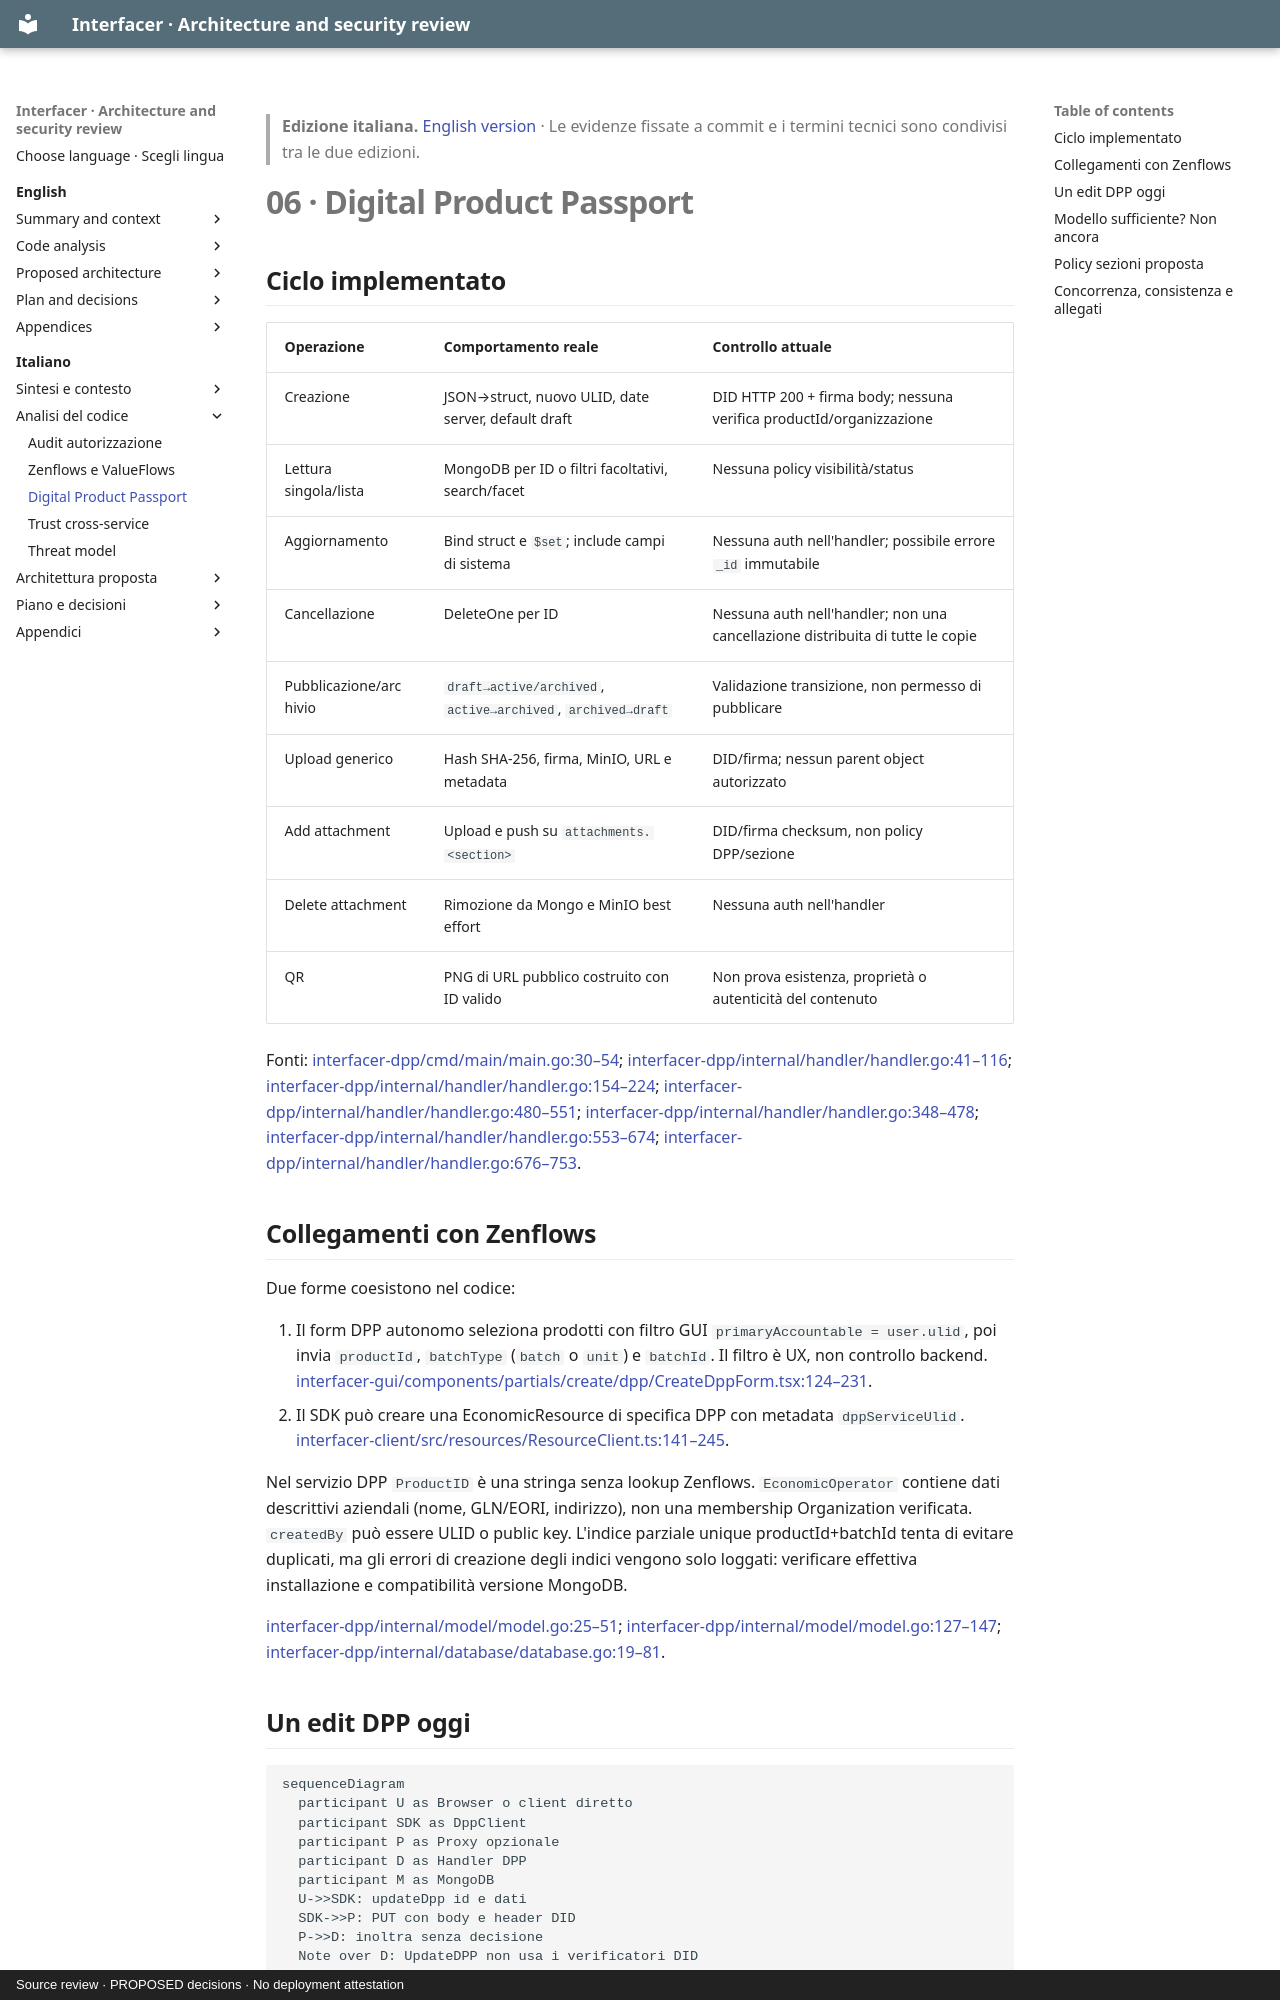

repository: interfacerproject/interfacer-architecture-security-review · page: it/06-dpp-analysis/index.html · generator: mkdocs · copyright: Source review · PROPOSED decisions · No deployment attestation

> **Edizione italiana.** [English version](../en/06-dpp-analysis.md) · Le evidenze fissate a commit e i termini tecnici sono condivisi tra le due edizioni.

# 06 · Digital Product Passport

## Ciclo implementato

| Operazione | Comportamento reale | Controllo attuale |
|---|---|---|
| Creazione | JSON→struct, nuovo ULID, date server, default draft | DID HTTP 200 + firma body; nessuna verifica productId/organizzazione |
| Lettura singola/lista | MongoDB per ID o filtri facoltativi, search/facet | Nessuna policy visibilità/status |
| Aggiornamento | Bind struct e `$set`; include campi di sistema | Nessuna auth nell'handler; possibile errore `_id` immutabile |
| Cancellazione | DeleteOne per ID | Nessuna auth nell'handler; non una cancellazione distribuita di tutte le copie |
| Pubblicazione/archivio | `draft→active/archived`, `active→archived`, `archived→draft` | Validazione transizione, non permesso di pubblicare |
| Upload generico | Hash SHA-256, firma, MinIO, URL e metadata | DID/firma; nessun parent object autorizzato |
| Add attachment | Upload e push su `attachments.<section>` | DID/firma checksum, non policy DPP/sezione |
| Delete attachment | Rimozione da Mongo e MinIO best effort | Nessuna auth nell'handler |
| QR | PNG di URL pubblico costruito con ID valido | Non prova esistenza, proprietà o autenticità del contenuto |

Fonti: [interfacer-dpp/cmd/main/main.go:30–54](https://github.com/interfacerproject/interfacer-dpp/blob/5f6ae20380ae80716ac6a8742b69bdc82e141296/cmd/main/main.go#L30-L54); [interfacer-dpp/internal/handler/handler.go:41–116](https://github.com/interfacerproject/interfacer-dpp/blob/5f6ae20380ae80716ac6a8742b69bdc82e141296/internal/handler/handler.go#L41-L116); [interfacer-dpp/internal/handler/handler.go:154–224](https://github.com/interfacerproject/interfacer-dpp/blob/5f6ae20380ae80716ac6a8742b69bdc82e141296/internal/handler/handler.go#L154-L224); [interfacer-dpp/internal/handler/handler.go:480–551](https://github.com/interfacerproject/interfacer-dpp/blob/5f6ae20380ae80716ac6a8742b69bdc82e141296/internal/handler/handler.go#L480-L551); [interfacer-dpp/internal/handler/handler.go:348–478](https://github.com/interfacerproject/interfacer-dpp/blob/5f6ae20380ae80716ac6a8742b69bdc82e141296/internal/handler/handler.go#L348-L478); [interfacer-dpp/internal/handler/handler.go:553–674](https://github.com/interfacerproject/interfacer-dpp/blob/5f6ae20380ae80716ac6a8742b69bdc82e141296/internal/handler/handler.go#L553-L674); [interfacer-dpp/internal/handler/handler.go:676–753](https://github.com/interfacerproject/interfacer-dpp/blob/5f6ae20380ae80716ac6a8742b69bdc82e141296/internal/handler/handler.go#L676-L753).
